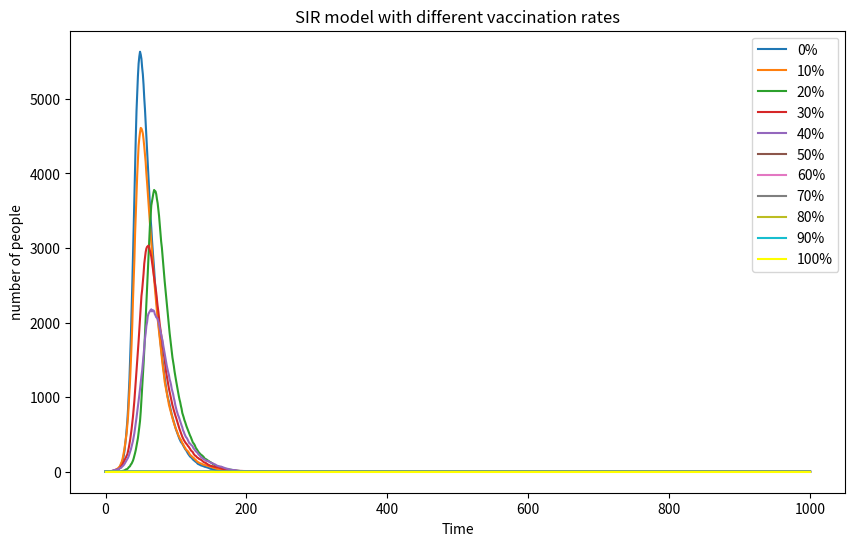

This chart was generated by the following Python code:
#SIR_vaccination
#import necessary libraries
import numpy as np
import matplotlib.pyplot as plt
from matplotlib import cm

N=10000
#create array to store the data
data=[]
#begin the loop
for i in range(0,10):
    vac=i/10
    n=int(N-vac*N)
    sus=n-1
    inf=1
    rec=0
    new_inf=0
    new_rec=0
    #creat arrays
    infected=[]
    infected.append(inf)
    for time in range (1,1001):
        #pick susceptible individuals at random to become infected
        r=0.3*inf/N
        new_inf=np.random.choice(range(2), size=sus, p=[1-r, r]).sum()
        #pick infected individuals at random to become recovered
        new_rec=np.random.choice(range(2),size=inf,p=[0.95,0.05]).sum()
        #update and store the data
        sus=sus-new_inf
        inf=inf+new_inf-new_rec
        infected.append(inf)
        rec=rec+new_rec
    data.append(infected)

#make the plot
plt.figure(figsize=(10,6))
for i in range(0, 10):
    plt.plot(data[i], label=f"{10*i}%") #maybe viridis is useless in a loop
#Plot the 100% vaccination line seperately
infected_100=[0]*1001
plt.plot(infected_100, label="100%", color="yellow")
plt.xlabel("Time")
plt.ylabel("number of people")
plt.title("SIR model with different vaccination rates")
plt.legend()
plt.show()